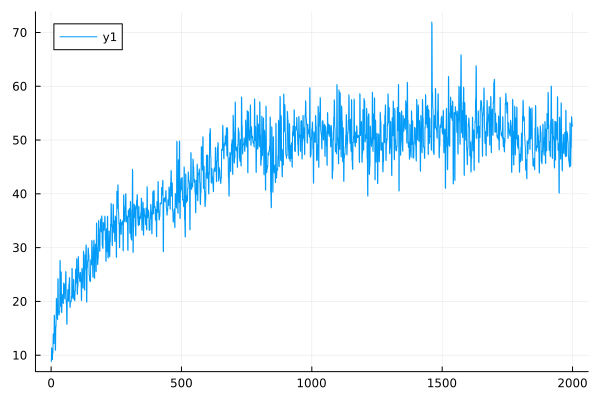

Values plotted in this chart, from the file beside it:
0	8.902794347904258
1	8.843
2	11.37
3	11.26
4	9.251
5	9.173
6	10.55
7	10.44
8	13.96
9	13.83
10	12.24
11	12.15
12	17.45
13	17.31
14	15.3
15	15.17
16	10.98
17	10.92
18	15.39
19	15.3
20	20.57
21	20.45
22	17.91
23	17.79
24	16.74
25	16.62
26	24.22
27	24.11
28	18.12
29	17.99
30	17.58
31	17.45
32	18.18
33	18.1
34	27.63
35	27.46
36	19.21
37	19.08
38	25.5
39	25.36
40	17.97
41	17.9
42	20.4
43	20.33
44	21.3
45	21.24
46	19.72
47	19.61
48	23.42
49	23.34
50	23.27
51	23.16
52	20.52
53	20.43
54	22.34
55	22.26
56	25.56
57	25.45
58	19.7
59	19.58
60	15.84
... 1,940 more rows
